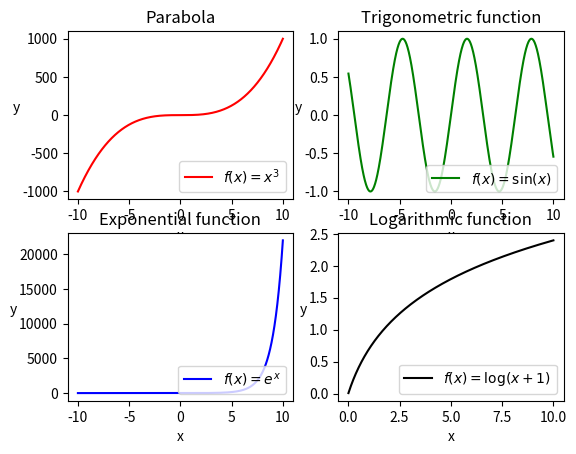

Python code for this plot:
import matplotlib.pyplot as plt
import numpy as np

x = np.linspace(-10, 10, 1000)
y1 = x ** 3
y2 = np.sin(x)
y3 = np.exp(x)
y4 = np.where(x >= 0, np.log(x+1), np.nan)

plt.subplot(2, 2, 1)
plt.plot(x, y1, label = '$f(x) = x^3$', color='red')
plt.title('Parabola')
plt.xlabel('x')
plt.ylabel('y', rotation=0)
plt.legend(loc='lower right')

plt.subplot(2, 2, 2)
plt.plot(x, y2, label = '$f(x) = \sin(x)$', color='green')
plt.title('Trigonometric function')
plt.xlabel('x')
plt.ylabel('y', rotation=0)
plt.legend(loc='lower right')

plt.subplot(2, 2, 3)
plt.plot(x, y3, label = '$f(x) = e^x$', color='blue')
plt.title('Exponential function')
plt.xlabel('x')
plt.ylabel('y', rotation=0)
plt.legend(loc='lower right')

plt.subplot(2, 2, 4)
plt.plot(x, y4, label = '$f(x) = \log(x+1)$', color='black')
plt.title('Logarithmic function')
plt.xlabel('x')
plt.ylabel('y', rotation=0)
plt.legend(loc='lower right')

plt.show()